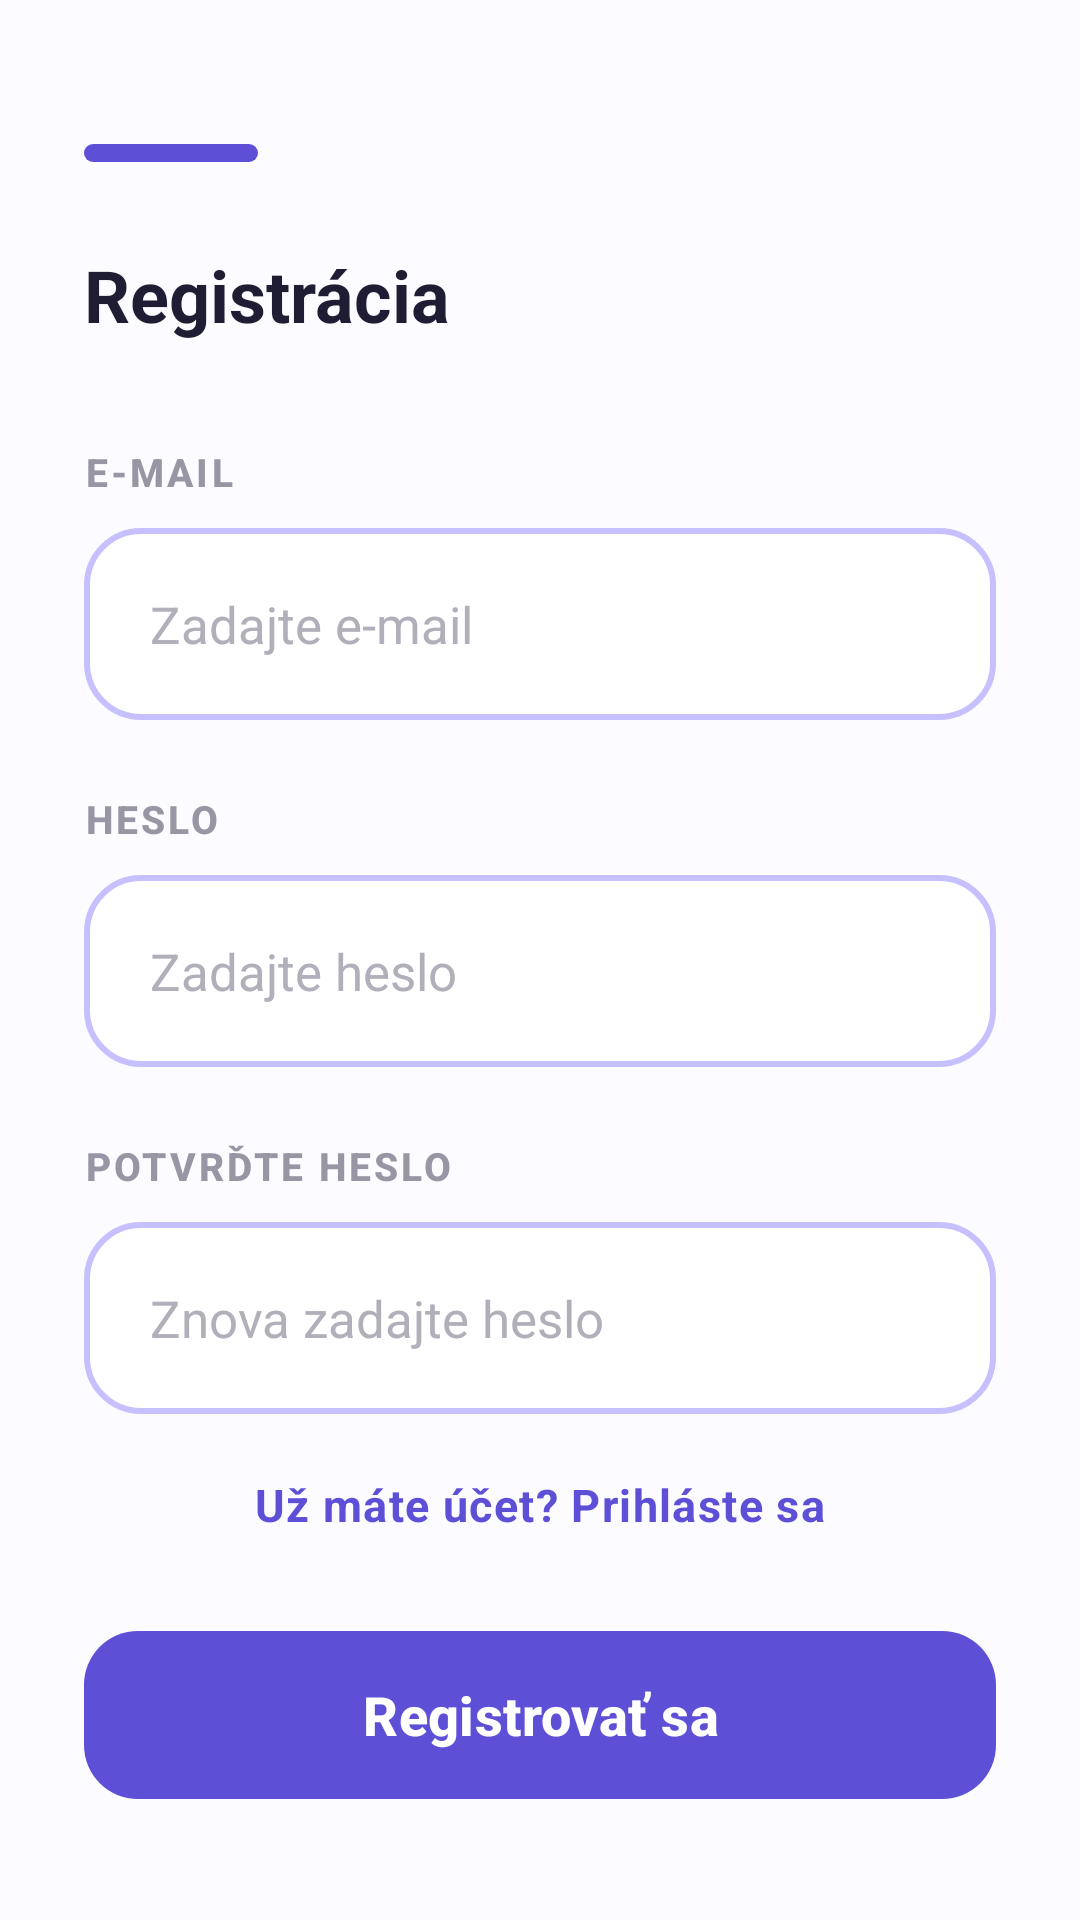

Here is an Android app screen rendered from its layout file. Give the layout XML and the strings, colors and styles it references.
<!-- AndroidManifest.xml: application theme Theme.DiplomovaPraca -->
<!-- res/layout/fragment_signup.xml -->
<?xml version="1.0" encoding="utf-8"?>
<androidx.core.widget.NestedScrollView xmlns:android="http://schemas.android.com/apk/res/android"
    xmlns:tools="http://schemas.android.com/tools"
    android:id="@+id/main"
    android:layout_width="match_parent"
    android:layout_height="match_parent"
    android:background="@color/screen_background"
    android:fillViewport="true"
    tools:context=".ui.auth.SignupFragment">

    <LinearLayout
        android:layout_width="match_parent"
        android:layout_height="wrap_content"
        android:orientation="vertical"
        android:paddingHorizontal="28dp"
        android:paddingTop="48dp"
        android:paddingBottom="34dp">

        <View
            android:id="@+id/topAccent"
            android:layout_width="58dp"
            android:layout_height="6dp"
            android:background="@drawable/bg_top_accent" />

        <TextView
            android:id="@+id/title"
            style="@style/TextAppearance.DiplomovaPraca.ScreenTitle"
            android:layout_width="wrap_content"
            android:layout_height="wrap_content"
            android:layout_marginTop="28dp"
            android:text="@string/signup_title" />

        <TextView
            android:id="@+id/labelEmail"
            style="@style/TextAppearance.DiplomovaPraca.SectionLabel"
            android:layout_width="wrap_content"
            android:layout_height="wrap_content"
            android:layout_marginTop="34dp"
            android:text="@string/signup_label_email" />

        <EditText
            android:id="@+id/editTextEmail"
            style="@style/Widget.DiplomovaPraca.OutlinedInput"
            android:layout_width="match_parent"
            android:layout_height="wrap_content"
            android:layout_marginTop="10dp"
            android:autofillHints="emailAddress"
            android:hint="@string/signup_hint_email"
            android:inputType="textEmailAddress" />

        <TextView
            android:id="@+id/labelPassword"
            style="@style/TextAppearance.DiplomovaPraca.SectionLabel"
            android:layout_width="wrap_content"
            android:layout_height="wrap_content"
            android:layout_marginTop="24dp"
            android:text="@string/signup_label_password" />

        <EditText
            android:id="@+id/editTextPassword"
            style="@style/Widget.DiplomovaPraca.OutlinedInput"
            android:layout_width="match_parent"
            android:layout_height="wrap_content"
            android:layout_marginTop="10dp"
            android:autofillHints="password"
            android:hint="@string/signup_hint_password"
            android:inputType="textPassword" />

        <TextView
            android:id="@+id/labelPasswordConfirm"
            style="@style/TextAppearance.DiplomovaPraca.SectionLabel"
            android:layout_width="wrap_content"
            android:layout_height="wrap_content"
            android:layout_marginTop="24dp"
            android:text="@string/signup_label_password_confirm" />

        <EditText
            android:id="@+id/editTextPasswordConfirm"
            style="@style/Widget.DiplomovaPraca.OutlinedInput"
            android:layout_width="match_parent"
            android:layout_height="wrap_content"
            android:layout_marginTop="10dp"
            android:autofillHints="password"
            android:hint="@string/signup_hint_password_confirm"
            android:inputType="textPassword" />

        <TextView
            android:id="@+id/textLogin"
            style="@style/TextAppearance.DiplomovaPraca.Link"
            android:layout_width="wrap_content"
            android:layout_height="wrap_content"
            android:layout_gravity="center_horizontal"
            android:layout_marginTop="20dp"
            android:clickable="true"
            android:focusable="true"
            android:text="@string/signup_text_login" />

        <FrameLayout
            android:id="@+id/signupButtonContainer"
            android:layout_width="match_parent"
            android:layout_height="wrap_content"
            android:layout_marginTop="28dp">

            <com.google.android.material.button.MaterialButton
                android:id="@+id/submitButton"
                style="@style/Widget.DiplomovaPraca.PrimaryButton"
                android:layout_width="match_parent"
                android:layout_height="wrap_content"
                android:text="@string/signup_button_register" />

            <ProgressBar
                android:id="@+id/progressBar"
                style="?android:attr/progressBarStyleSmall"
                android:layout_width="24dp"
                android:layout_height="24dp"
                android:layout_gravity="center"
                android:indeterminateTint="@android:color/white"
                android:visibility="gone" />
        </FrameLayout>

    </LinearLayout>

</androidx.core.widget.NestedScrollView>
<!-- resources referenced by this layout -->
<resources>
  <color name="screen_background">#FCFBFF</color>
  <!-- drawable bg_top_accent (drawable) -->
  <?xml version="1.0" encoding="utf-8"?>
  <shape xmlns:android="http://schemas.android.com/apk/res/android" android:shape="rectangle">
      <solid android:color="@color/brand_primary" />
      <corners android:radius="999dp" />
      <size android:height="6dp" />
  </shape>
  <string name="signup_button_register">Registrovať sa</string>
  <string name="signup_hint_email">Zadajte e-mail</string>
  <string name="signup_hint_password">Zadajte heslo</string>
  <string name="signup_hint_password_confirm">Znova zadajte heslo</string>
  <string name="signup_label_email">E-mail</string>
  <string name="signup_label_password">Heslo</string>
  <string name="signup_label_password_confirm">Potvrďte heslo</string>
  <string name="signup_text_login">Už máte účet? Prihláste sa</string>
  <string name="signup_title">Registrácia</string>
  <style name="TextAppearance.DiplomovaPraca.Link" parent="TextAppearance.Material3.BodyLarge">
          <item name="android:textColor">@color/brand_primary</item>
          <item name="android:textStyle">bold</item>
          <item name="android:textSize">15sp</item>
      </style>
  <style name="TextAppearance.DiplomovaPraca.ScreenTitle" parent="TextAppearance.Material3.HeadlineMedium">
          <item name="android:textColor">@color/text_primary</item>
          <item name="android:textStyle">bold</item>
          <item name="android:textSize">24sp</item>
      </style>
  <style name="TextAppearance.DiplomovaPraca.SectionLabel" parent="TextAppearance.Material3.LabelLarge">
          <item name="android:textAllCaps">true</item>
          <item name="android:textColor">@color/text_muted</item>
          <item name="android:textStyle">bold</item>
          <item name="android:letterSpacing">0.08</item>
          <item name="android:textSize">13sp</item>
      </style>
  <style name="Widget.DiplomovaPraca.OutlinedInput" parent="Widget.AppCompat.EditText">
          <item name="android:background">@drawable/bg_input_outline</item>
          <item name="android:minHeight">64dp</item>
          <item name="android:paddingHorizontal">22dp</item>
          <item name="android:paddingVertical">18dp</item>
          <item name="android:textColor">@color/text_primary</item>
          <item name="android:textColorHint">@color/text_hint</item>
          <item name="android:textSize">17sp</item>
      </style>
  <style name="Widget.DiplomovaPraca.PrimaryButton" parent="Widget.Material3.Button">
          <item name="android:minHeight">64dp</item>
          <item name="android:textAllCaps">false</item>
          <item name="android:textColor">@color/white</item>
          <item name="android:textStyle">bold</item>
          <item name="android:textSize">18sp</item>
          <item name="android:paddingHorizontal">24dp</item>
          <item name="backgroundTint">@color/brand_primary</item>
          <item name="cornerRadius">18dp</item>
          <item name="rippleColor">@color/brand_primary_dark</item>
      </style>
  <style name="Theme.DiplomovaPraca" parent="Base.Theme.DiplomovaPraca" />
  <color name="brand_primary">#5D50D6</color>
  <color name="text_primary">#1F1D33</color>
  <color name="text_muted">#9895A5</color>
  <!-- drawable bg_input_outline (drawable) -->
  <?xml version="1.0" encoding="utf-8"?>
  <shape xmlns:android="http://schemas.android.com/apk/res/android" android:shape="rectangle">
      <solid android:color="@color/white" />
      <stroke android:width="2dp" android:color="@color/outline_purple" />
      <corners android:radius="18dp" />
  </shape>
  <color name="text_hint">#B1AFBA</color>
  <color name="white">#FFFFFFFF</color>
  <color name="brand_primary_dark">#4438B8</color>
  <color name="outline_purple">#C7C0FF</color>
</resources>
